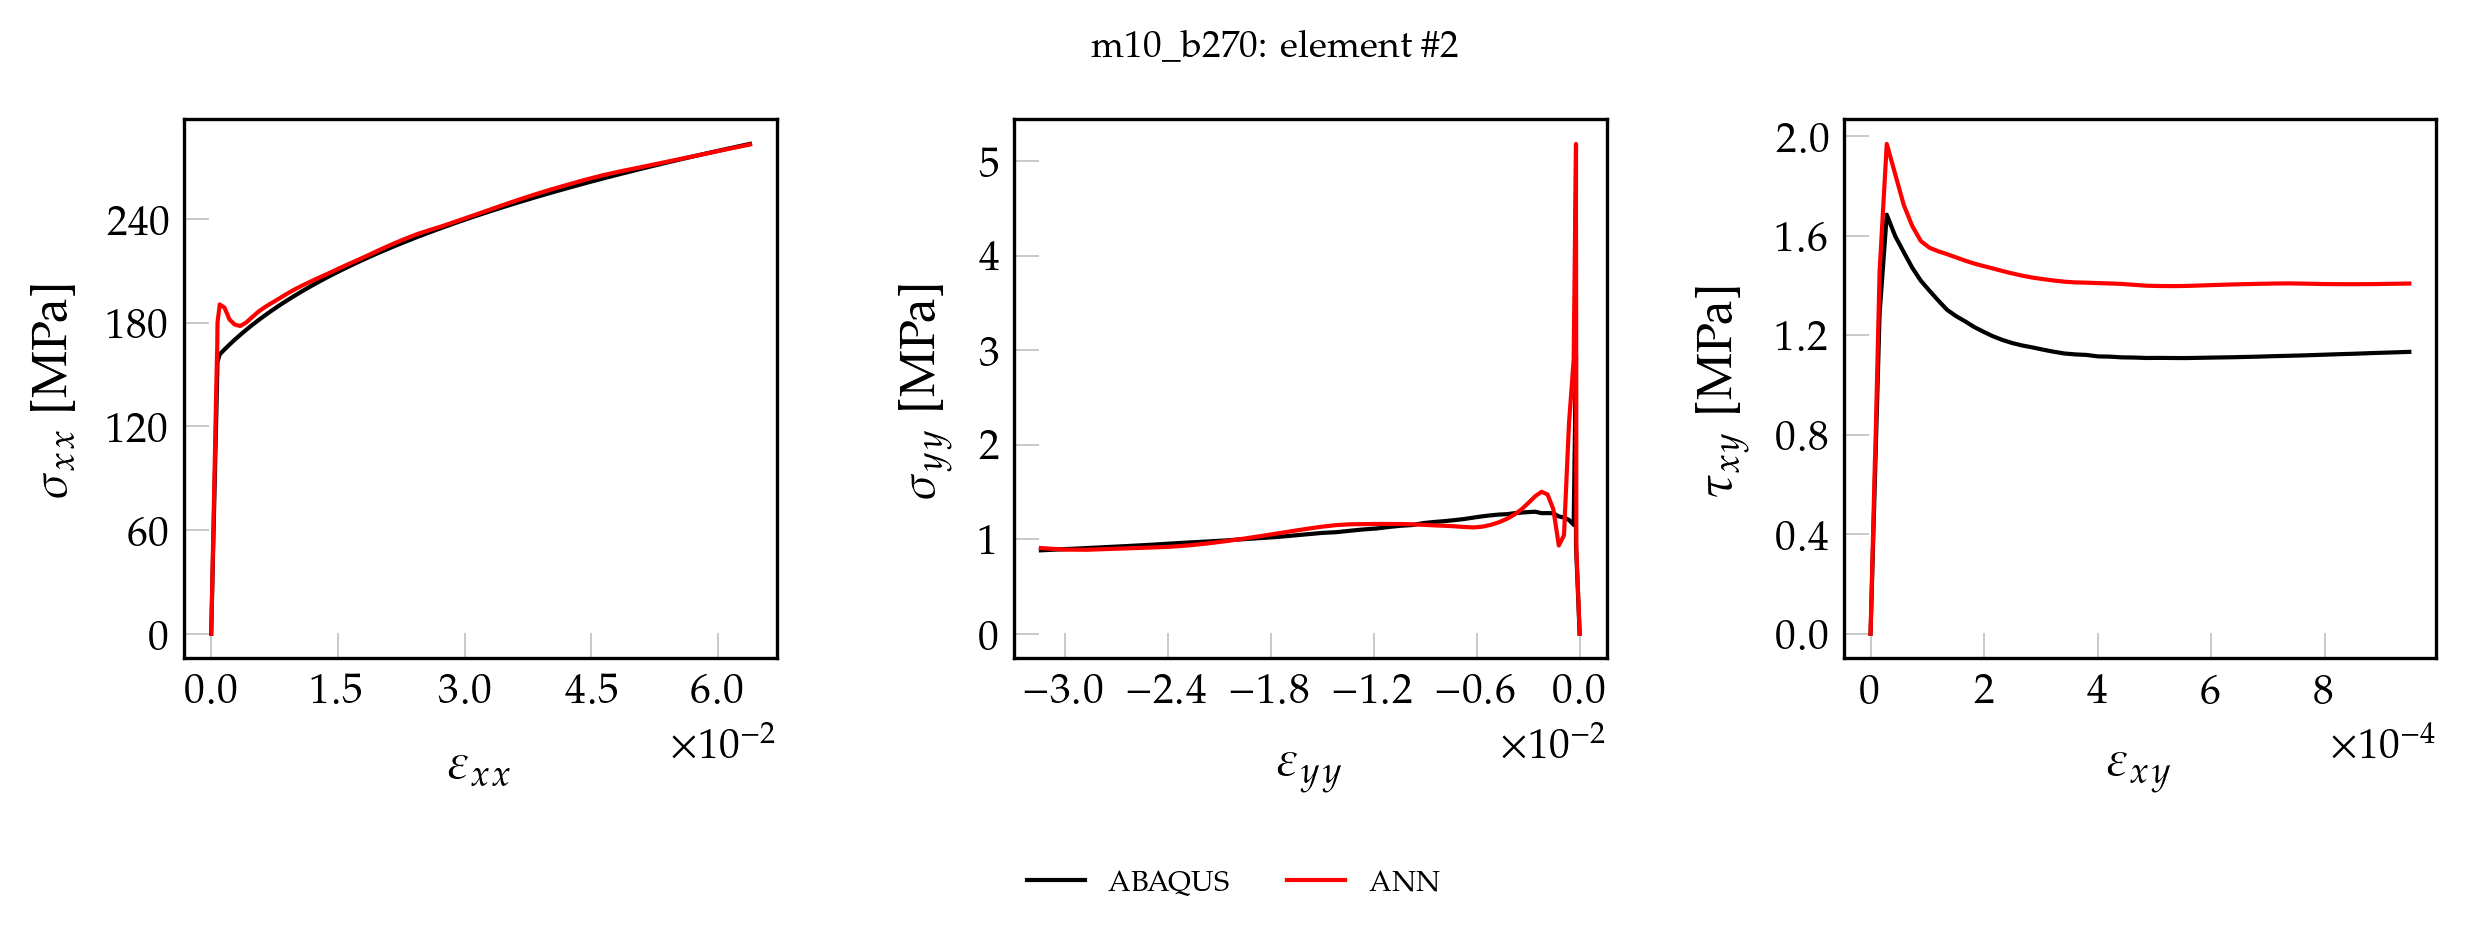

Source data for this figure (header and first rows):
, exx_t, eyy_t, exy_t, sxx_t, syy_t, sxy_t, pred_x, pred_y, pred_xy
0, 0.000000000000, 0.000000000000, 0.000000000000, 0.000000000000, 0.000000000000, 0.000000000000, 0.000000000000, 0.000000000000, 0.000000000000
1, 0.00001327, -0.000003907, 0.000000153, 2.793, 0.01723, 0.01239, 3.159, 0.02012, 0.01398
2, 0.00002655, -0.000007815, 0.000000307, 5.585, 0.03445, 0.02478, 6.318, 0.04014, 0.02804
3, 0.00003982, -0.00001172, 0.00000046, 8.378, 0.05168, 0.03716, 9.476, 0.06007, 0.04202
4, 0.00005309, -0.00001563, 0.000000614, 11.17, 0.0689, 0.04955, 12.63, 0.07992, 0.05608
5, 0.00006637, -0.00001954, 0.000000767, 13.96, 0.08613, 0.06194, 15.79, 0.0997, 0.07004
6, 0.00007964, -0.00002344, 0.00000092, 16.76, 0.1034, 0.07433, 18.94, 0.1194, 0.084
7, 0.00009291, -0.00002735, 0.000001074, 19.55, 0.1206, 0.08672, 22.1, 0.139, 0.09805
8, 0.0001062, -0.00003126, 0.000001227, 22.34, 0.1378, 0.09911, 25.25, 0.1585, 0.112
9, 0.0001195, -0.00003517, 0.00000138, 25.13, 0.155, 0.1115, 28.4, 0.1779, 0.126
10, 0.0001327, -0.00003907, 0.000001534, 27.93, 0.1723, 0.1239, 31.56, 0.1974, 0.14
11, 0.000146, -0.00004298, 0.000001687, 30.72, 0.1895, 0.1363, 34.71, 0.2168, 0.1539
12, 0.0001593, -0.00004689, 0.000001841, 33.51, 0.2067, 0.1487, 37.86, 0.2361, 0.168
13, 0.0001726, -0.0000508, 0.000001994, 36.3, 0.2239, 0.161, 41, 0.2553, 0.1819
14, 0.0001858, -0.0000547, 0.000002147, 39.1, 0.2412, 0.1734, 44.15, 0.2743, 0.1958
15, 0.0001991, -0.00005861, 0.000002301, 41.89, 0.2584, 0.1858, 47.3, 0.2934, 0.2099
16, 0.0002124, -0.00006252, 0.000002454, 44.68, 0.2756, 0.1982, 50.45, 0.3123, 0.2238
17, 0.0002256, -0.00006643, 0.000002607, 47.47, 0.2928, 0.2106, 53.59, 0.3311, 0.2377
18, 0.0002389, -0.00007033, 0.000002761, 50.27, 0.3101, 0.223, 56.74, 0.3499, 0.2517
19, 0.0002522, -0.00007424, 0.000002914, 53.06, 0.3273, 0.2354, 59.88, 0.3685, 0.2656
20, 0.0002655, -0.00007815, 0.000003068, 55.85, 0.3445, 0.2478, 63.02, 0.387, 0.2796
21, 0.0002787, -0.00008205, 0.000003221, 58.64, 0.3617, 0.2602, 66.16, 0.4054, 0.2935
22, 0.000292, -0.00008596, 0.000003374, 61.44, 0.379, 0.2725, 69.3, 0.4236, 0.3074
23, 0.0003053, -0.00008987, 0.000003528, 64.23, 0.3962, 0.2849, 72.45, 0.442, 0.3214
24, 0.0003186, -0.00009378, 0.000003681, 67.02, 0.4134, 0.2973, 75.58, 0.4603, 0.3353
25, 0.0003318, -0.00009768, 0.000003834, 69.81, 0.4306, 0.3097, 78.72, 0.4787, 0.3492
26, 0.0003451, -0.0001016, 0.000003988, 72.61, 0.4479, 0.3221, 81.86, 0.4968, 0.3632
27, 0.0003584, -0.0001055, 0.000004141, 75.4, 0.4651, 0.3345, 85, 0.5149, 0.3771
28, 0.0003717, -0.0001094, 0.000004295, 78.19, 0.4823, 0.3469, 88.13, 0.5328, 0.3911
29, 0.0003849, -0.0001133, 0.000004448, 80.98, 0.4995, 0.3593, 91.27, 0.5506, 0.4049
30, 0.0003982, -0.0001172, 0.000004601, 83.78, 0.5168, 0.3716, 94.4, 0.5683, 0.4188
31, 0.0004115, -0.0001211, 0.000004755, 86.57, 0.534, 0.384, 97.53, 0.5859, 0.4328
32, 0.0004247, -0.000125, 0.000004908, 89.36, 0.5512, 0.3964, 100.7, 0.6034, 0.4466
33, 0.000438, -0.0001289, 0.000005061, 92.15, 0.5684, 0.4088, 103.8, 0.6208, 0.4605
34, 0.0004513, -0.0001329, 0.000005215, 94.95, 0.5857, 0.4212, 106.9, 0.638, 0.4745
35, 0.0004646, -0.0001368, 0.000005368, 97.74, 0.6029, 0.4336, 110.1, 0.655, 0.4883
36, 0.0004778, -0.0001407, 0.000005522, 100.5, 0.6201, 0.446, 113.2, 0.6719, 0.5023
37, 0.0004911, -0.0001446, 0.000005675, 103.3, 0.6373, 0.4584, 116.3, 0.689, 0.5161
38, 0.0005044, -0.0001485, 0.000005828, 106.1, 0.6546, 0.4708, 119.4, 0.7062, 0.53
39, 0.0005177, -0.0001524, 0.000005982, 108.9, 0.6718, 0.4831, 122.6, 0.7234, 0.5439
40, 0.0005309, -0.0001563, 0.000006135, 111.7, 0.689, 0.4955, 125.7, 0.7403, 0.5577
41, 0.0005442, -0.0001602, 0.000006288, 114.5, 0.7062, 0.5079, 128.8, 0.7571, 0.5716
42, 0.0005575, -0.0001641, 0.000006442, 117.3, 0.7235, 0.5203, 131.9, 0.7737, 0.5855
43, 0.0005708, -0.000168, 0.000006595, 120.1, 0.7407, 0.5327, 135.1, 0.7902, 0.5993
44, 0.000584, -0.0001719, 0.000006749, 122.9, 0.7579, 0.5451, 138.2, 0.8066, 0.6132
45, 0.0005973, -0.0001758, 0.000006902, 125.7, 0.7751, 0.5575, 141.3, 0.8229, 0.6271
46, 0.0006106, -0.0001797, 0.000007055, 128.5, 0.7924, 0.5699, 144.4, 0.8391, 0.6409
47, 0.0006238, -0.0001836, 0.000007209, 131.3, 0.8096, 0.5822, 147.5, 0.8557, 0.6548
48, 0.0006371, -0.0001876, 0.000007362, 134, 0.8268, 0.5946, 150.7, 0.8813, 0.6686
49, 0.0006504, -0.0001915, 0.000007516, 136.8, 0.844, 0.607, 153.8, 0.9602, 0.6822
50, 0.0006637, -0.0001954, 0.000007669, 139.6, 0.8613, 0.6194, 156.9, 1.271, 0.6949
51, 0.0006769, -0.0001993, 0.000007822, 142.4, 0.8785, 0.6318, 159.9, 2.068, 0.7047
52, 0.0006902, -0.0002032, 0.000007976, 145.2, 0.8957, 0.6442, 162.2, 3.148, 0.7102
53, 0.0007035, -0.0002071, 0.000008129, 148, 0.913, 0.6566, 164, 4.089, 0.7138
54, 0.0007168, -0.000211, 0.000008282, 150.8, 0.9302, 0.669, 166.8, 4.194, 0.7258
55, 0.0007295, -0.0002138, 0.0000107, 153.5, 1.166, 0.8638, 172.8, 4.4, 0.9545
56, 0.0007462, -0.0002111, 0.00001594, 157.6, 2.945, 1.287, 180.3, 5.181, 1.457
57, 0.001015, -0.0003472, 0.00002857, 161.8, 1.151, 1.685, 190.7, 2.898, 1.97
58, 0.001573, -0.0006206, 0.00004345, 164.6, 1.203, 1.599, 188.8, 2.223, 1.848
59, 0.002168, -0.0009119, 0.00005868, 167.4, 1.229, 1.534, 181.9, 1.04, 1.723
... 41 more rows
